Image classification data set "DATA SET" (Vishalini-27/parallelANN on GitHub). Class labels (6): healthy, anthracnose, phytophthora blight, brown spot, black spot, others.

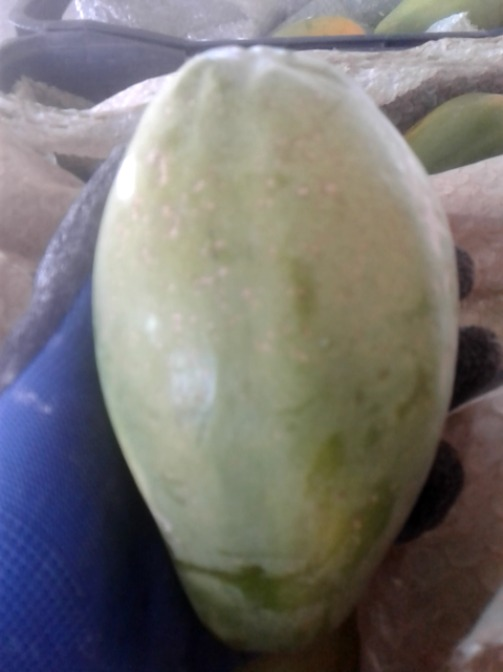
Label: black spot

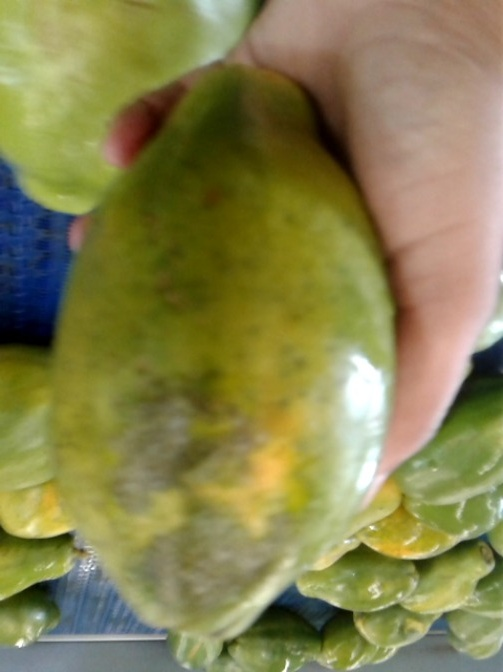
Label: phytophthora blight

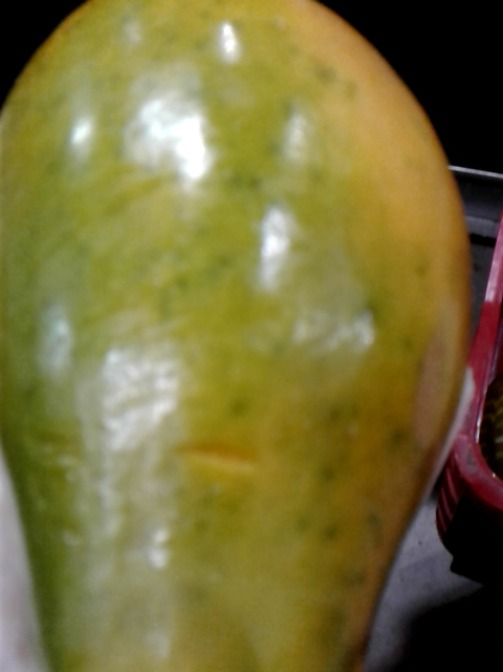
Label: others

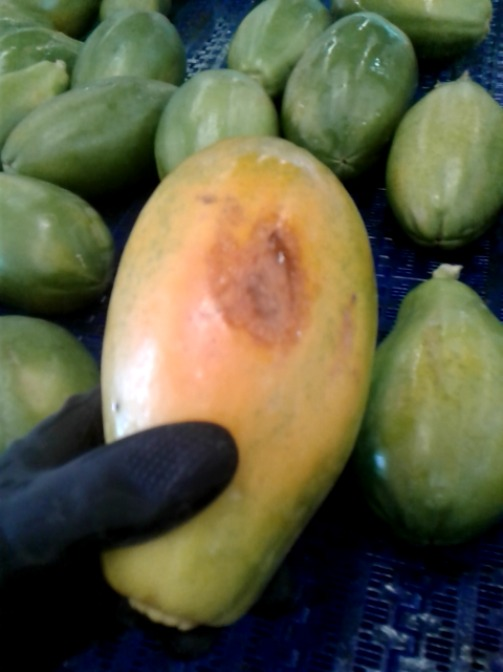
Label: anthracnose

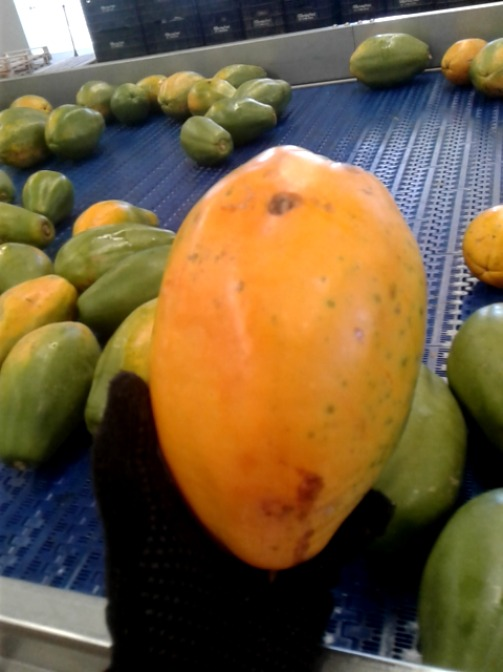
Label: brown spot

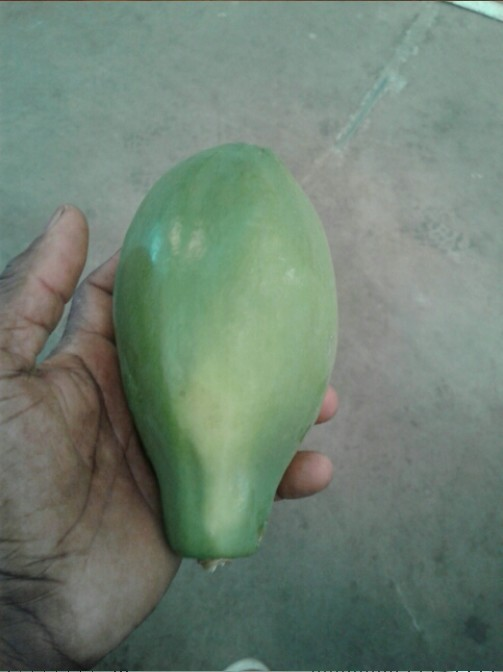
Label: healthy
